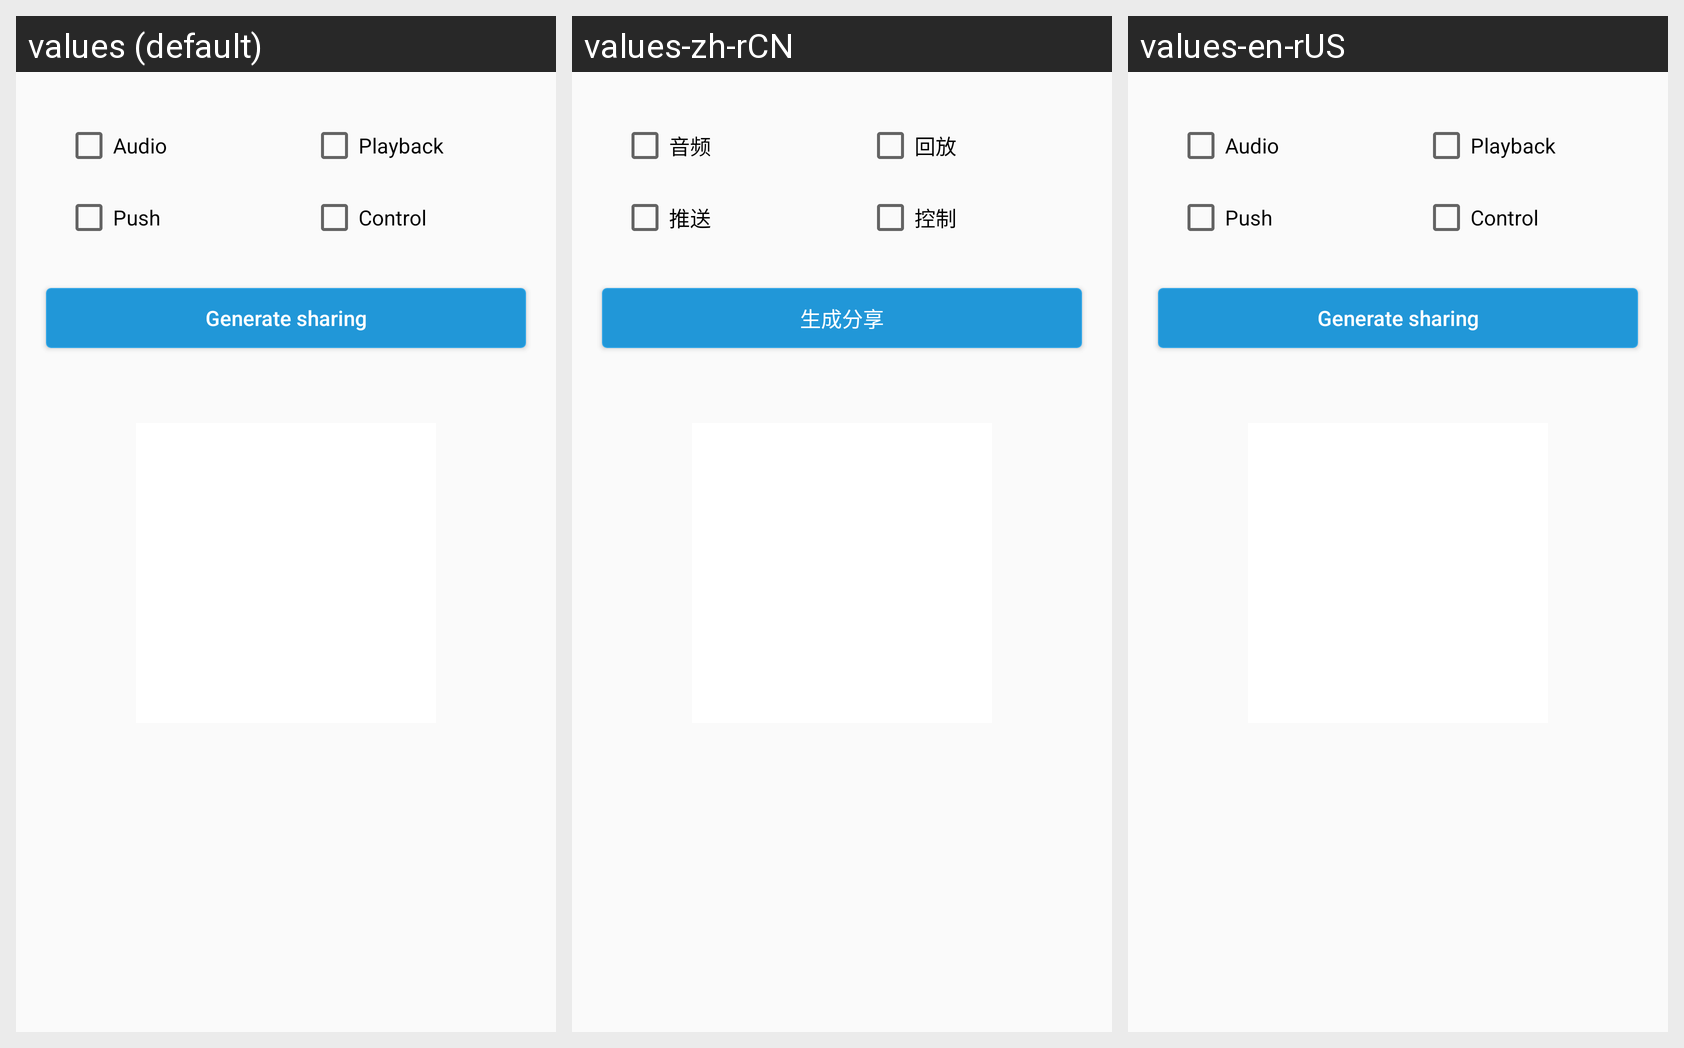

For this localized Android screen grid, give each drawn string resource with its value in every locale shown.
Android screen res/layout/activity_device_share.xml rendered under 3 locales, left to right: values (default), values-zh-rCN, values-en-rUS. Device: Nexus 5 (rendered at 1080×1920; each locale shown at half size, 540×960, under a caption strip naming it); theme AppTheme.
Strings drawn on this screen, with the default value and each locale's value (text and hints the layout hard-codes, and strings that could not be matched under every locale, appear in the picture but are not listed):

action_share_aud
  values: Audio
  values-zh-rCN: 音频
  values-en-rUS: Audio

action_share_playback
  values: Playback
  values-zh-rCN: 回放
  values-en-rUS: Playback

action_share_push
  values: Push
  values-zh-rCN: 推送
  values-en-rUS: Push

action_share_control
  values: Control
  values-zh-rCN: 控制
  values-en-rUS: Control

action_generate_share
  values: Generate sharing
  values-zh-rCN: 生成分享
  values-en-rUS: Generate sharing
